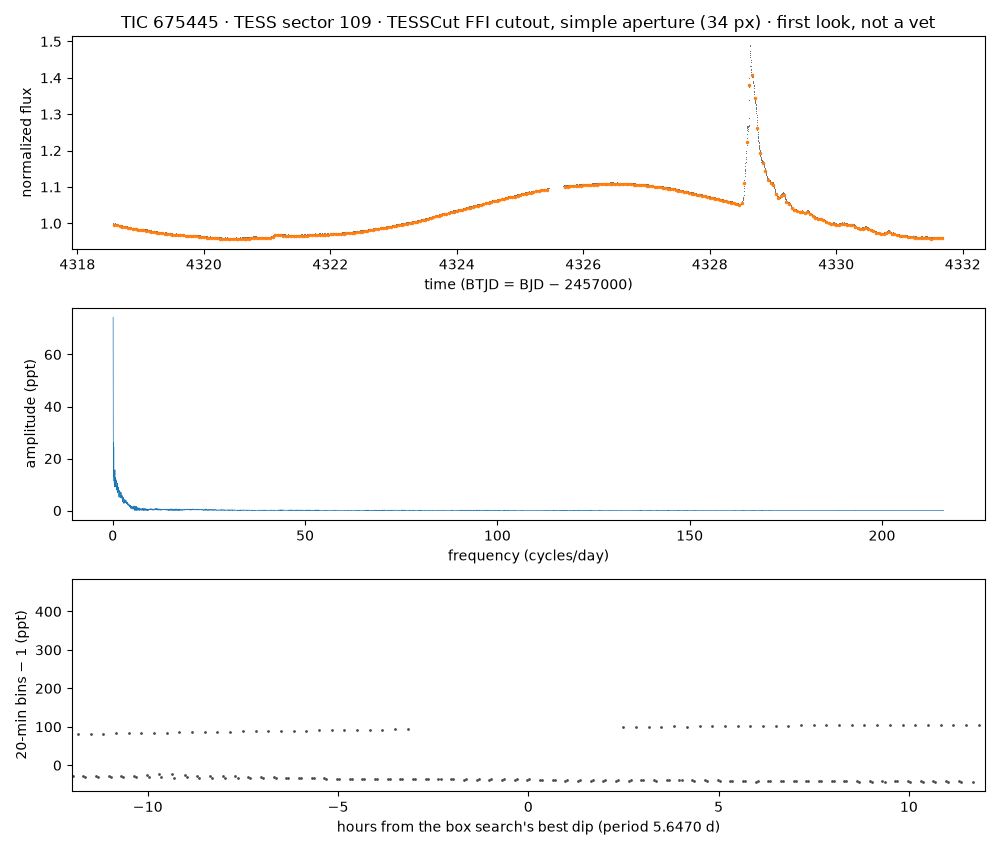

Source data for this figure (header and first rows):
time_btjd, flux_normalized, flux_e_per_s (aperture sum minus border-…
4319, 0.9972, 49716
4319, 0.996, 49659
4319, 0.9977, 49744
4319, 0.9961, 49661
4319, 0.9959, 49655
4319, 0.996, 49659
4319, 0.996, 49660
4319, 0.9963, 49675
4319, 0.9958, 49647
4319, 0.996, 49660
4319, 0.9962, 49666
4319, 0.9965, 49684
4319, 0.997, 49708
4319, 0.9959, 49651
4319, 0.9954, 49629
4319, 0.9959, 49654
4319, 0.9953, 49625
4319, 0.9946, 49589
4319, 0.9956, 49639
4319, 0.9953, 49625
4319, 0.9955, 49636
4319, 0.9946, 49590
4319, 0.9942, 49567
4319, 0.9948, 49596
4319, 0.9954, 49627
4319, 0.9947, 49593
4319, 0.9936, 49536
4319, 0.9938, 49548
4319, 0.9936, 49539
4319, 0.9935, 49534
4319, 0.9941, 49563
4319, 0.9936, 49536
4319, 0.9937, 49541
4319, 0.9935, 49534
4319, 0.9944, 49578
4319, 0.9943, 49574
4319, 0.9933, 49523
4319, 0.9931, 49513
4319, 0.9927, 49495
4319, 0.9932, 49519
4319, 0.993, 49508
4319, 0.9931, 49515
4319, 0.9932, 49521
4319, 0.9931, 49511
4319, 0.9928, 49499
4319, 0.9926, 49488
4319, 0.9924, 49476
4319, 0.9917, 49443
4319, 0.9926, 49488
4319, 0.9929, 49505
4319, 0.9914, 49428
4319, 0.9919, 49454
4319, 0.9916, 49439
4319, 0.9918, 49449
4319, 0.9925, 49486
4319, 0.9922, 49468
4319, 0.9918, 49450
4319, 0.9928, 49499
4319, 0.9919, 49454
4319, 0.9915, 49433
... 5,510 more rows
